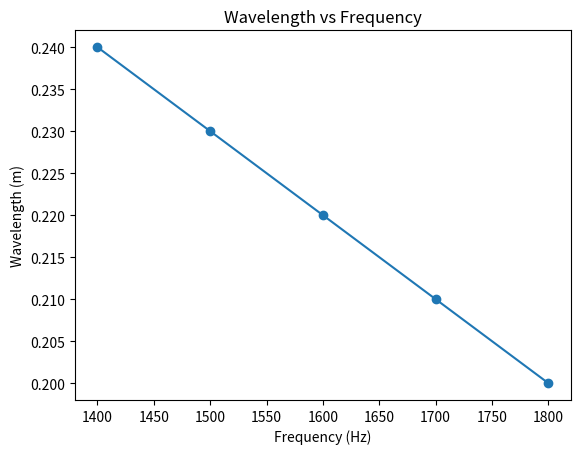

Reproduce this figure in Python.
import numpy as np
import matplotlib.pyplot as plt

# Frequencies of the sound emitted by the speaker
frequencies = np.array([1400, 1500, 1600, 1700, 1800])  # in Hz

# Speed of sound in air at room temperature (approximately)
v_s_theoretical = 343  # in m/s

# Wavelengths
wavelengths = np.array([0.24, 0.23, 0.22, 0.21, 0.20])  # in m

# Calculation of the sound speeds
sound_speeds = wavelengths * frequencies

# Calculation of the percentage errors
percentage_errors = abs((sound_speeds - v_s_theoretical) / v_s_theoretical) * 100

# Print the results for each frequency
for i in range(len(frequencies)):
    print(f"For the frequency {frequencies[i]} Hz:")
    print(f"The wavelength is {wavelengths[i]} m")
    print(f"The speed of sound measured in the experiment is {sound_speeds[i]} m/s")
    print(f"The percentage error with respect to the theoretical value is {percentage_errors[i]}%")
    print()

# Create a figure and an axis
fig, ax = plt.subplots()

# Plot the wavelength vs the frequency
ax.plot(frequencies, wavelengths, 'o-')

# Set the titles of the graph and the axes
ax.set_title('Wavelength vs Frequency')
ax.set_xlabel('Frequency (Hz)')
ax.set_ylabel('Wavelength (m)')

# Show the graph
plt.show()